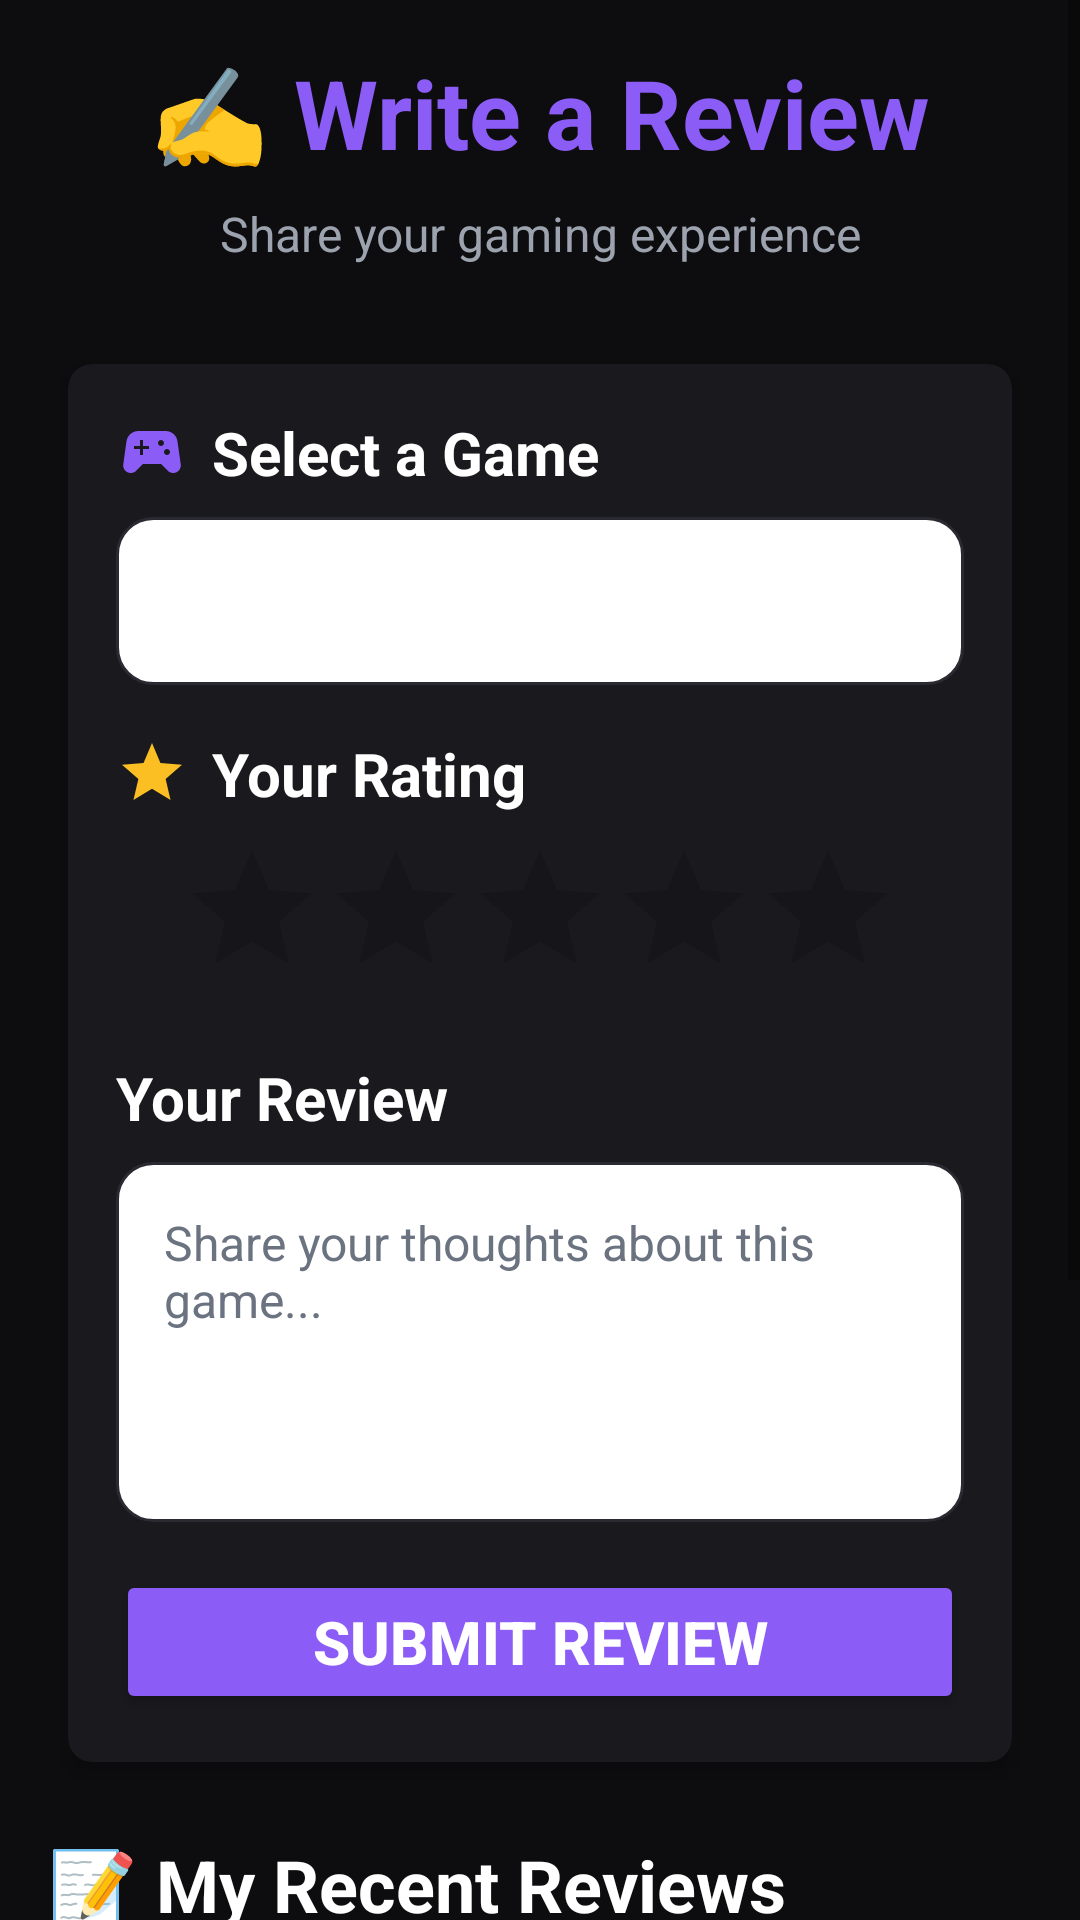

Write the Android layout XML for this screen, with the resource values it uses.
<!-- AndroidManifest.xml: application theme Theme.COMP3074 -->
<!-- res/layout/fragment_notifications.xml -->
<?xml version="1.0" encoding="utf-8"?>
<ScrollView xmlns:android="http://schemas.android.com/apk/res/android"
    xmlns:app="http://schemas.android.com/apk/res-auto"
    xmlns:tools="http://schemas.android.com/tools"
    android:layout_width="match_parent"
    android:layout_height="match_parent"
    android:fillViewport="true"
    android:background="@color/background"
    tools:context=".ui.notifications.NotificationsFragment"
    android:paddingBottom="100dp"
    android:clipToPadding="false">

    <LinearLayout
        android:layout_width="match_parent"
        android:layout_height="wrap_content"
        android:orientation="vertical"
        android:padding="@dimen/padding_medium">

        
        <TextView
            android:id="@+id/tvReviewTitle"
            android:layout_width="match_parent"
            android:layout_height="wrap_content"
            android:text="✍️ Write a Review"
            android:textColor="@color/primary"
            android:textStyle="bold"
            android:textSize="@dimen/text_size_display"
            android:gravity="center"
            android:paddingBottom="@dimen/padding_small" />

        
        <TextView
            android:id="@+id/tvReviewSubtitle"
            android:layout_width="match_parent"
            android:layout_height="wrap_content"
            android:text="Share your gaming experience"
            android:textColor="@color/text_secondary"
            android:textSize="@dimen/text_size_body"
            android:gravity="center"
            android:paddingBottom="@dimen/padding_large" />

        
        <androidx.cardview.widget.CardView
            android:layout_width="match_parent"
            android:layout_height="wrap_content"
            android:layout_marginBottom="@dimen/margin_medium"
            app:cardCornerRadius="@dimen/card_corner_radius"
            app:cardElevation="@dimen/card_elevation"
            app:cardBackgroundColor="@color/card_background"
            android:clipToPadding="false"
            android:clipChildren="false"
            app:cardUseCompatPadding="true"
            android:paddingBottom="16dp">


            <LinearLayout
                android:layout_width="match_parent"
                android:layout_height="wrap_content"
                android:orientation="vertical"
                android:padding="@dimen/padding_medium">

                
                <TextView
                    android:layout_width="wrap_content"
                    android:layout_height="wrap_content"
                    android:text="Select a Game"
                    android:textSize="@dimen/text_size_title"
                    android:textStyle="bold"
                    android:textColor="@color/text_primary"
                    android:layout_marginBottom="@dimen/margin_small"
                    android:drawableStart="@drawable/ic_game_controller"
                    android:drawablePadding="@dimen/padding_small" />

                <Spinner
                    android:id="@+id/spinnerGames"
                    android:layout_width="match_parent"
                    android:layout_height="@dimen/input_height"
                    android:layout_marginBottom="@dimen/margin_medium"
                    android:background="@drawable/edit_text_background"
                    android:padding="@dimen/padding_small" />

                
                <TextView
                    android:layout_width="wrap_content"
                    android:layout_height="wrap_content"
                    android:text="Your Rating"
                    android:textSize="@dimen/text_size_title"
                    android:textStyle="bold"
                    android:textColor="@color/text_primary"
                    android:layout_marginBottom="@dimen/margin_small"
                    android:drawableStart="@drawable/ic_star"
                    android:drawablePadding="@dimen/padding_small" />

                
                <RatingBar
                    android:id="@+id/ratingbBar"
                    android:layout_width="wrap_content"
                    android:layout_height="wrap_content"
                    android:numStars="5"
                    android:stepSize="0.5"
                    android:rating="0"
                    android:isIndicator="false"
                    android:progressTint="@color/rating_star"
                    android:layout_gravity="center_horizontal"
                    android:layout_marginBottom="@dimen/margin_medium" />

                
                <TextView
                    android:layout_width="wrap_content"
                    android:layout_height="wrap_content"
                    android:text="Your Review"
                    android:textSize="@dimen/text_size_title"
                    android:textStyle="bold"
                    android:textColor="@color/text_primary"
                    android:layout_marginBottom="@dimen/margin_small" />

                
                <EditText
                    android:id="@+id/etReview"
                    android:layout_width="match_parent"
                    android:layout_height="120dp"
                    android:gravity="top|start"
                    android:hint="Share your thoughts about this game..."
                    android:background="@drawable/edit_text_background"
                    android:padding="@dimen/padding_medium"
                    android:textSize="@dimen/text_size_body"
                    android:textColor="@color/text_primary"
                    android:textColorHint="@color/text_hint"
                    android:inputType="textMultiLine"
                    android:maxLines="5"
                    android:layout_marginBottom="@dimen/margin_medium" />

                
                <Button
                    android:id="@+id/btnSubmitReview"
                    android:layout_width="match_parent"
                    android:layout_height="@dimen/button_height"
                    android:text="SUBMIT REVIEW"
                    android:textAllCaps="true"
                    android:backgroundTint="@color/button_primary"
                    android:textColor="@android:color/white"
                    android:textSize="@dimen/text_size_title"
                    android:textStyle="bold" />

            </LinearLayout>

        </androidx.cardview.widget.CardView>

        
        <TextView
            android:id="@+id/tvMyReviewsTitle"
            android:layout_width="match_parent"
            android:layout_height="wrap_content"
            android:text="📝 My Recent Reviews"
            android:textSize="@dimen/text_size_heading"
            android:textStyle="bold"
            android:textColor="@color/text_primary"
            android:layout_marginBottom="@dimen/margin_small" />

        <androidx.cardview.widget.CardView
            android:layout_width="match_parent"
            android:layout_height="wrap_content"
            android:layout_marginBottom="@dimen/margin_medium"
            app:cardCornerRadius="@dimen/card_corner_radius"
            app:cardElevation="@dimen/card_elevation"
            app:cardBackgroundColor="@color/card_background">

            <LinearLayout
                android:id="@+id/reviewContainer"
                android:layout_width="match_parent"
                android:layout_height="wrap_content"
                android:orientation="vertical"
                android:padding="@dimen/padding_medium">

                <TextView
                    android:id="@+id/tvLastReview"
                    android:layout_width="match_parent"
                    android:layout_height="wrap_content"
                    android:text="No previous reviews yet."
                    android:textSize="@dimen/text_size_body"
                    android:textColor="@color/text_secondary"
                    android:paddingBottom="@dimen/padding_medium" />

                
                <Button
                    android:id="@+id/btnClearReviews"
                    android:layout_width="match_parent"
                    android:layout_height="@dimen/button_height"
                    android:text="CLEAR ALL REVIEWS"
                    android:layout_marginTop="@dimen/margin_small"
                    android:backgroundTint="@color/button_danger"
                    android:textColor="@android:color/white"
                    android:textAllCaps="true" />

            </LinearLayout>

        </androidx.cardview.widget.CardView>

    </LinearLayout>
</ScrollView>
<!-- resources referenced by this layout -->
<resources>
  <color name="background">#0D0D0F</color>
  <color name="button_danger">#EF4444</color>
  <color name="button_primary">#8B5CF6</color>
  <color name="card_background">#1A1A1E</color>
  <color name="primary">#8B5CF6</color>
  <color name="rating_star">#FBBF24</color>
  <color name="text_hint">#6B7280</color>
  <color name="text_primary">#FFFFFF</color>
  <color name="text_secondary">#9CA3AF</color>
  <dimen name="button_height">48dp</dimen>
  <dimen name="card_corner_radius">8dp</dimen>
  <dimen name="card_elevation">4dp</dimen>
  <dimen name="input_height">56dp</dimen>
  <dimen name="margin_medium">16dp</dimen>
  <dimen name="margin_small">8dp</dimen>
  <dimen name="padding_large">24dp</dimen>
  <dimen name="padding_medium">16dp</dimen>
  <dimen name="padding_small">8dp</dimen>
  <dimen name="text_size_body">16sp</dimen>
  <dimen name="text_size_display">32sp</dimen>
  <dimen name="text_size_heading">24sp</dimen>
  <dimen name="text_size_title">20sp</dimen>
  <!-- drawable edit_text_background (drawable) -->
  <?xml version="1.0" encoding="utf-8"?>
  <shape xmlns:android="http://schemas.android.com/apk/res/android"
      android:shape="rectangle">
      <solid android:color="@color/back" />
      <corners android:radius="12dp" />
      <stroke
          android:width="1dp"
          android:color="@color/divider" />
      <padding
          android:left="12dp"
          android:top="12dp"
          android:right="12dp"
          android:bottom="12dp" />
  </shape>
  <!-- drawable ic_game_controller (drawable) -->
  <vector xmlns:android="http://schemas.android.com/apk/res/android"
      android:width="24dp"
      android:height="24dp"
      android:viewportWidth="24"
      android:viewportHeight="24"
      android:tint="@color/primary">
      <path
          android:fillColor="@android:color/white"
          android:pathData="M21.58,16.09l-1.09,-7.66C20.21,6.46 18.52,5 16.53,5H7.47C5.48,5 3.79,6.46 3.51,8.43l-1.09,7.66C2.2,17.63 3.39,19 4.94,19c0.68,0 1.32,-0.27 1.8,-0.75L9,16h6l2.25,2.25c0.48,0.48 1.13,0.75 1.8,0.75C20.61,19 21.8,17.63 21.58,16.09zM11,11H9v2H8v-2H6v-1h2V8h1v2h2V11zM15,10c-0.55,0 -1,-0.45 -1,-1c0,-0.55 0.45,-1 1,-1s1,0.45 1,1C16,9.55 15.55,10 15,10zM17,13c-0.55,0 -1,-0.45 -1,-1c0,-0.55 0.45,-1 1,-1s1,0.45 1,1C18,12.55 17.55,13 17,13z"/>
  </vector>
  <!-- drawable ic_star (drawable) -->
  <vector xmlns:android="http://schemas.android.com/apk/res/android"
      android:width="24dp"
      android:height="24dp"
      android:viewportWidth="24"
      android:viewportHeight="24"
      android:tint="@color/rating_star">
      <path
          android:fillColor="@android:color/white"
          android:pathData="M12,17.27L18.18,21l-1.64,-7.03L22,9.24l-7.19,-0.61L12,2 9.19,8.63 2,9.24l5.46,4.73L5.82,21z"/>
  </vector>
  <style name="Theme.COMP3074" parent="Theme.MaterialComponents.DayNight.DarkActionBar">
          
          <item name="colorPrimary">@color/purple_500</item>
          <item name="colorPrimaryVariant">@color/purple_700</item>
          <item name="colorOnPrimary">@color/white</item>
          
          <item name="colorSecondary">@color/teal_200</item>
          <item name="colorSecondaryVariant">@color/teal_700</item>
          <item name="colorOnSecondary">@color/black</item>
          
          <item name="android:statusBarColor">?attr/colorPrimaryVariant</item>
          <item name="android:navigationBarColor">?attr/colorPrimaryVariant</item>
          
      </style>
  <color name="back">#FFFFFF</color>
  <color name="divider">#2A2A32</color>
  <color name="white">#FFFFFFFF</color>
  <!-- not gathered from this repository: default colours our renderer supplied (Android Studio template values) -->
  <color name="purple_500">#FF6200EE</color>
  <color name="purple_700">#FF3700B3</color>
  <color name="teal_200">#FF03DAC5</color>
  <color name="teal_700">#FF018786</color>
  <color name="black">#FF000000</color>
</resources>
